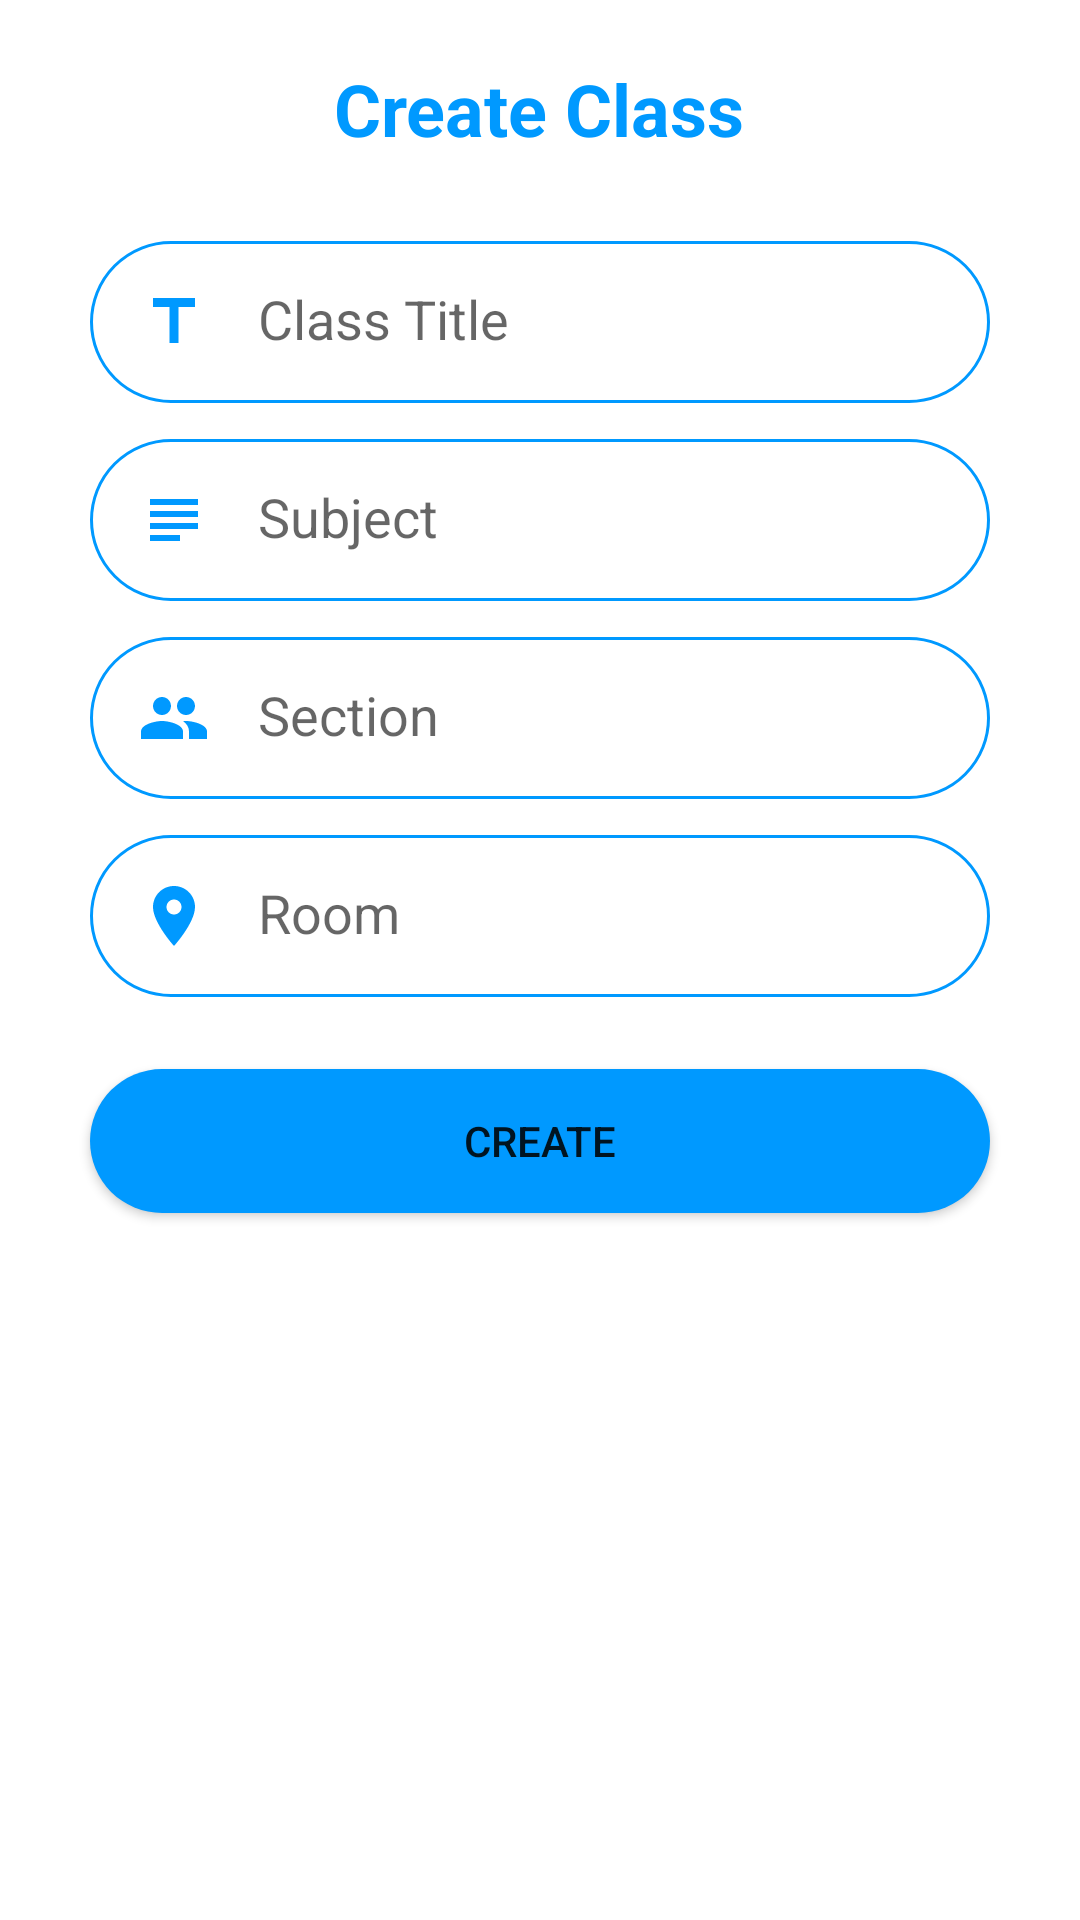

This screen was rendered from an Android layout file. Write that file and the resources it references.
<!-- AndroidManifest.xml: application theme Theme.FirebaseLearning -->
<!-- res/layout/dialog_create_class.xml -->
<?xml version="1.0" encoding="utf-8"?>
<LinearLayout xmlns:android="http://schemas.android.com/apk/res/android"
    android:orientation="vertical"
    android:layout_width="match_parent"
    android:layout_height="wrap_content"
    >

    <LinearLayout
        android:layout_width="match_parent"
        android:layout_height="450dp"
        android:orientation="vertical"
        android:layout_gravity="center"
        android:padding="20dp"
        android:background="@color/white"
        >

        <TextView
            android:layout_width="wrap_content"
            android:layout_height="wrap_content"
            android:layout_gravity="center"
            android:layout_marginBottom="16dp"
            android:text="Create Class"
            android:textColor="#0099FF"
            android:textSize="24sp"
            android:textStyle="bold" />

        <EditText
            android:layout_width="300dp"
            android:layout_height="54dp"
            android:layout_marginTop="12dp"
            android:layout_gravity="center"
            android:background="@drawable/round_border"
            android:drawableStart="@drawable/title"
            android:drawablePadding="16dp"
            android:ems="10"
            android:hint="Class Title"
            android:inputType="text"
            android:imeOptions="actionNext"
            android:padding="16dp"
            android:id="@+id/nameCreateDialogId"/>

        <EditText
            android:layout_width="300dp"
            android:layout_height="54dp"
            android:layout_marginTop="12dp"
            android:layout_gravity="center"
            android:background="@drawable/round_border"
            android:drawableStart="@drawable/ic_baseline_subject_24"
            android:drawablePadding="16dp"
            android:ems="10"
            android:hint="Subject"
            android:inputType="textPersonName"
            android:padding="16dp"
            android:imeOptions="actionNext"
            android:id="@+id/subjectCreateDialogId"/>

        <EditText
            android:layout_width="300dp"
            android:layout_height="54dp"
            android:layout_marginTop="12dp"
            android:layout_gravity="center"
            android:background="@drawable/round_border"
            android:drawableStart="@drawable/section"
            android:drawablePadding="16dp"
            android:ems="10"
            android:hint="Section"
            android:inputType="textPersonName"
            android:padding="16dp"
            android:imeOptions="actionNext"
            android:id="@+id/sectionCreateDialogId"/>

        <EditText
            android:layout_width="300dp"
            android:layout_height="54dp"
            android:layout_marginTop="12dp"
            android:layout_gravity="center"
            android:background="@drawable/round_border"
            android:drawableStart="@drawable/ic_baseline_room_24"
            android:drawablePadding="16dp"
            android:ems="10"
            android:hint="Room"
            android:inputType="textPersonName"
            android:padding="16dp"
            android:imeOptions="actionNext"
            android:id="@+id/roomCreateDialogId"/>

        <Button
            android:layout_width="300dp"
            android:layout_height="48dp"
            android:layout_centerHorizontal="true"
            android:layout_marginTop="24dp"
            android:background="@drawable/round_bg"
            android:backgroundTint="@color/color_primary"
            android:text="Create"
            android:layout_gravity="center"
            android:id="@+id/submitbtnCreateDialogId"/>

    </LinearLayout>
</LinearLayout>
<!-- resources referenced by this layout -->
<resources>
  <color name="color_primary">#0099ff</color>
  <color name="white">#FFFFFFFF</color>
  <!-- drawable ic_baseline_room_24 (drawable) -->
  <vector android:height="24dp" android:tint="#0099FF"
      android:viewportHeight="24" android:viewportWidth="24"
      android:width="24dp" xmlns:android="http://schemas.android.com/apk/res/android">
      <path android:fillColor="@android:color/white" android:pathData="M12,2C8.13,2 5,5.13 5,9c0,5.25 7,13 7,13s7,-7.75 7,-13c0,-3.87 -3.13,-7 -7,-7zM12,11.5c-1.38,0 -2.5,-1.12 -2.5,-2.5s1.12,-2.5 2.5,-2.5 2.5,1.12 2.5,2.5 -1.12,2.5 -2.5,2.5z"/>
  </vector>
  <!-- drawable ic_baseline_subject_24 (drawable) -->
  <vector android:height="24dp" android:tint="#0099FF"
      android:viewportHeight="24" android:viewportWidth="24"
      android:width="24dp" xmlns:android="http://schemas.android.com/apk/res/android">
      <path android:fillColor="@android:color/white" android:pathData="M14,17L4,17v2h10v-2zM20,9L4,9v2h16L20,9zM4,15h16v-2L4,13v2zM4,5v2h16L20,5L4,5z"/>
  </vector>
  <!-- drawable round_bg (drawable-v24) -->
  <?xml version="1.0" encoding="utf-8"?>
  <shape  xmlns:android="http://schemas.android.com/apk/res/android">
  <solid android:color="@color/color_primary" />
      <corners android:radius="100dp"
          />
  </shape>
  <!-- drawable round_border (drawable-v24) -->
  <?xml version="1.0" encoding="utf-8"?>
  <shape android:shape="rectangle" xmlns:android="http://schemas.android.com/apk/res/android">
      <stroke android:color="@color/color_primary"
          android:width="1dp"
          />
      <corners android:radius="100dp"
          />
  </shape>
  <!-- drawable section (drawable) -->
  <vector android:height="24dp" android:tint="#0099FF"
      android:viewportHeight="24" android:viewportWidth="24"
      android:width="24dp" xmlns:android="http://schemas.android.com/apk/res/android">
      <path android:fillColor="@android:color/white" android:pathData="M16,11c1.66,0 2.99,-1.34 2.99,-3S17.66,5 16,5c-1.66,0 -3,1.34 -3,3s1.34,3 3,3zM8,11c1.66,0 2.99,-1.34 2.99,-3S9.66,5 8,5C6.34,5 5,6.34 5,8s1.34,3 3,3zM8,13c-2.33,0 -7,1.17 -7,3.5L1,19h14v-2.5c0,-2.33 -4.67,-3.5 -7,-3.5zM16,13c-0.29,0 -0.62,0.02 -0.97,0.05 1.16,0.84 1.97,1.97 1.97,3.45L17,19h6v-2.5c0,-2.33 -4.67,-3.5 -7,-3.5z"/>
  </vector>
  <!-- drawable title (drawable) -->
  <vector android:height="24dp" android:tint="#0099FF"
      android:viewportHeight="24" android:viewportWidth="24"
      android:width="24dp" xmlns:android="http://schemas.android.com/apk/res/android">
      <path android:fillColor="@android:color/white" android:pathData="M5,4v3h5.5v12h3V7H19V4z"/>
  </vector>
  <style name="Theme.FirebaseLearning" parent="Theme.MaterialComponents.Light.NoActionBar">
          
          <item name="colorPrimary">@color/color_primary</item>
          <item name="colorPrimaryVariant">#4B4B4B</item>
          <item name="colorOnPrimary">@color/white</item>
          
          <item name="colorSecondary">@color/teal_200</item>
          <item name="colorSecondaryVariant">@color/teal_700</item>
          <item name="colorOnSecondary">@color/black</item>
          <item name="android:itemBackground">@color/white</item>
          
          <item name="android:statusBarColor" tools:targetApi="l">?attr/colorPrimaryVariant</item>
          
      </style>
  <color name="teal_200">#FF03DAC5</color>
  <color name="teal_700">#FF018786</color>
  <color name="black">#FF000000</color>
</resources>
